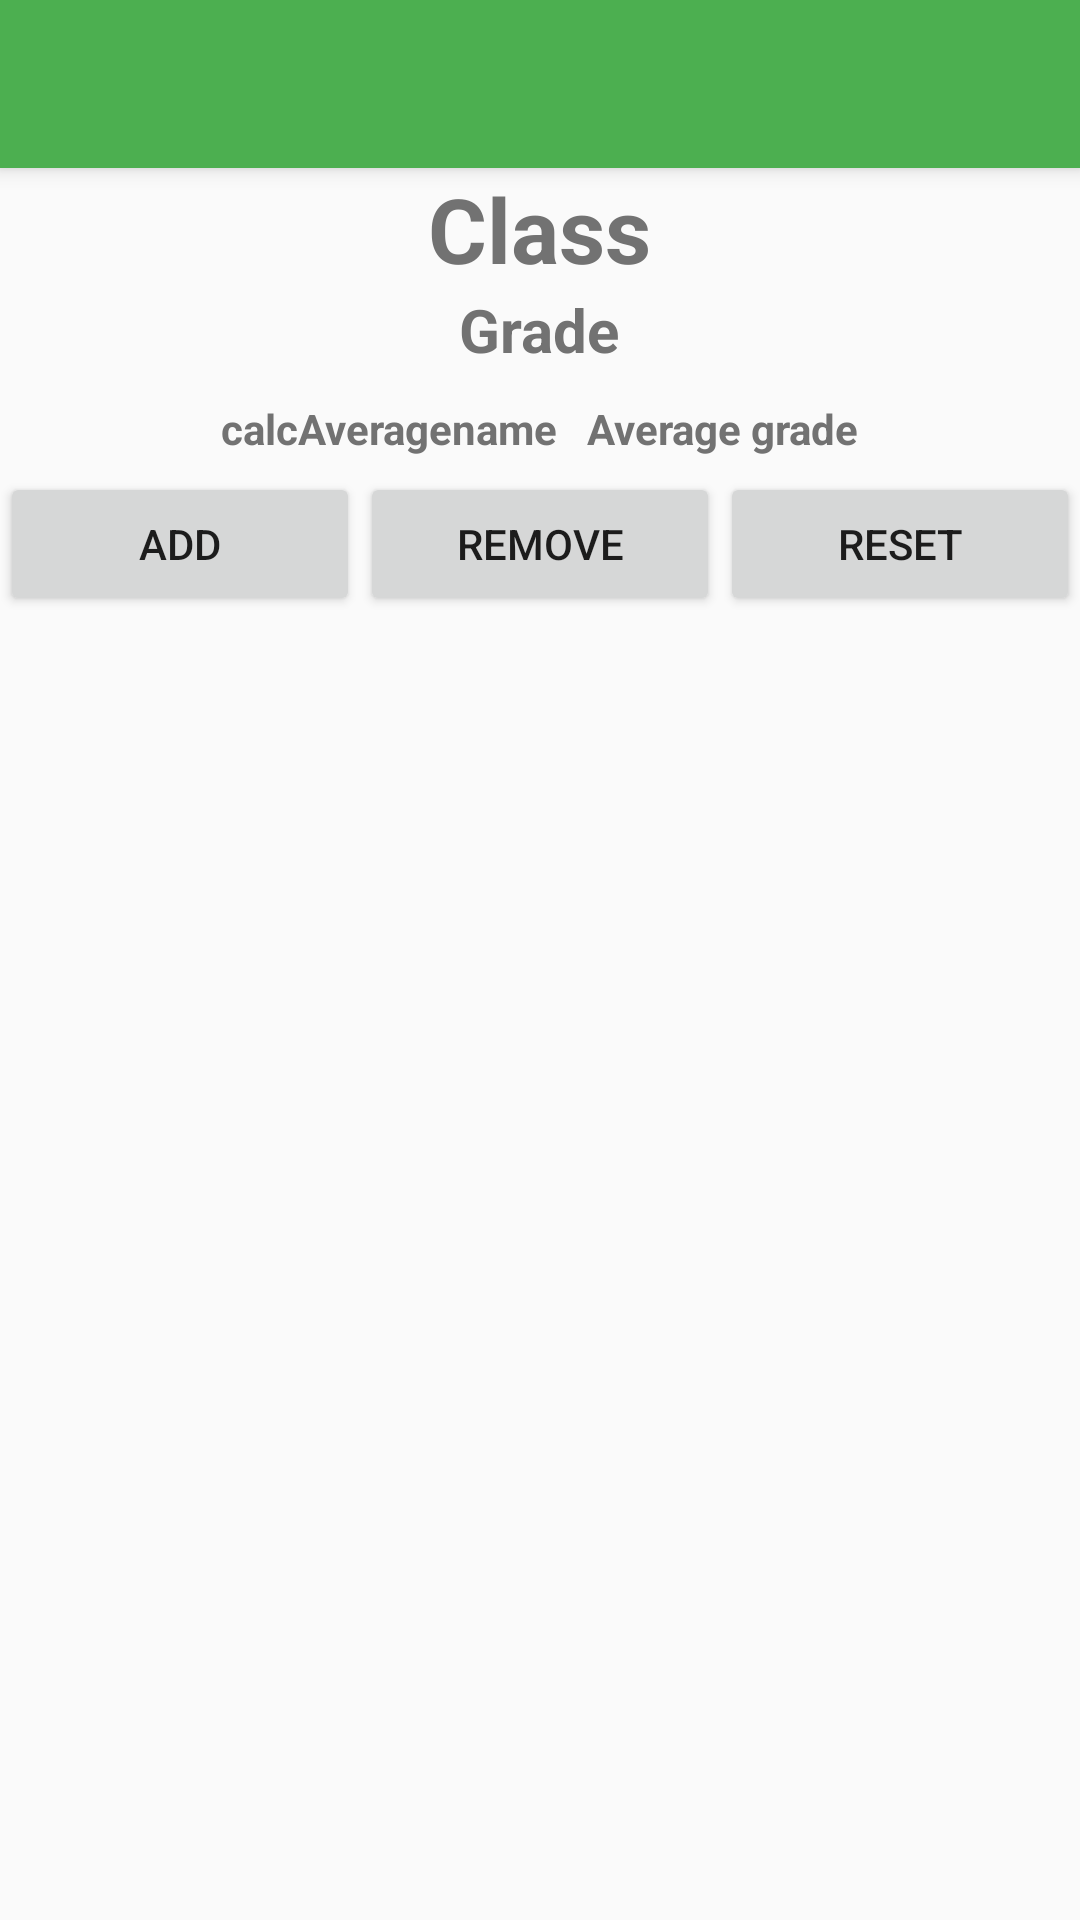

Write the Android layout XML for this screen, with the resource values it uses.
<!-- AndroidManifest.xml: application theme AppTheme -->
<!-- res/layout/activity_grade_calc.xml -->
<?xml version="1.0" encoding="utf-8"?>
<LinearLayout xmlns:android="http://schemas.android.com/apk/res/android"
    xmlns:tools="http://schemas.android.com/tools"
    xmlns:app="http://schemas.android.com/apk/res-auto"
    android:id="@+id/activity_grade_calc"
    android:layout_width="match_parent"
    android:layout_height="match_parent"
    android:orientation="vertical"
    tools:context="com.example.sriramhariharan.cyfallsapp2016.GradeCalc">


    <android.support.v7.widget.Toolbar
        android:id="@+id/my_toolbar"
        android:layout_width="match_parent"
        android:layout_height="?attr/actionBarSize"
        android:background="?attr/colorPrimary"
        android:elevation="4dp"
        android:theme="@style/ThemeOverlay.AppCompat.Dark.ActionBar"
        android:title="Assignments"
        android:titleTextColor="#fff"
        app:popupTheme="@style/ThemeOverlay.AppCompat.Light" />

    <LinearLayout
        android:layout_width="match_parent"
        android:orientation="vertical"
        android:layout_height="match_parent">


<LinearLayout
    android:layout_width="match_parent"
    android:orientation="vertical"
    android:id="@+id/CALCHEADER"
    android:layout_height="wrap_content">
    <TextView
        android:layout_width="wrap_content"
        android:layout_height="wrap_content"
        android:textSize="30dp"
        android:textStyle="bold"
        android:textColor="#727272"
        android:id="@+id/calcclass"

        android:text="Class"
        android:layout_gravity="center_horizontal" />
    <TextView
        android:layout_width="wrap_content"
        android:layout_height="wrap_content"
        android:textSize="20dp"
        android:textStyle="bold"
        android:textColor="#727272"
        android:id="@+id/calcgrade"
        android:text="Grade"
        android:layout_gravity="center_horizontal" />

    <LinearLayout
        android:layout_width="match_parent"
        android:layout_height="wrap_content"
        android:orientation="horizontal"
        android:layout_marginTop="10dp"
        android:layout_marginBottom="5dp"

        android:weightSum="2"
        >
        <TextView
            android:layout_width="wrap_content"
            android:textColor="#727272"
            android:layout_weight="1"
            android:layout_height="wrap_content"
            android:id="@+id/calcaveragename"
            android:text="calcAveragename"
            android:gravity="right"
            android:textStyle="bold"

            />
        <TextView
            android:layout_width="wrap_content"
            android:textColor="#727272"
            android:layout_weight="1"
            android:layout_marginLeft="10dp"
            android:layout_height="wrap_content"
            android:id="@+id/calcaverageav"
            android:textStyle="bold"
            android:text="Average grade"

            />

    </LinearLayout>

        <LinearLayout
            android:layout_width="match_parent"
            android:orientation="horizontal"
            android:weightSum="3"
            android:id="@+id/buttonheader"
            android:layout_marginBottom="5dp"
            android:layout_height="wrap_content">

            <Button
                android:layout_width="wrap_content"
                android:layout_height="wrap_content"
                android:text="Add"
                android:id="@+id/add"
                android:layout_weight="1"
                />
            <Button
                android:layout_width="wrap_content"
                android:layout_height="wrap_content"
                android:text="Remove"
                android:id="@+id/remove"
                android:layout_weight="1"
                />
            <Button
                android:layout_width="wrap_content"
                android:layout_height="wrap_content"
                android:id="@+id/reset"
                android:text="Reset"
                android:layout_weight="1"
                />

        </LinearLayout>
    
    <LinearLayout
        android:layout_width="match_parent"
        android:background="#F44336"
        android:visibility="gone"
        android:orientation="vertical"
        android:id="@+id/removeline"
        android:layout_height="30dp">

        <TextView
            android:layout_width="match_parent"
            android:layout_height="match_parent"
            android:text="PRESS AN ASSIGNMENT TO REMOVE"
            android:textStyle="bold"
            android:gravity="center"
            android:textColor="#FFFFFF"
            android:id="@+id/textView" />
    </LinearLayout>
</LinearLayout>



        <ListView
        android:layout_width="match_parent"
        android:id="@+id/calgradelist"
        android:dividerHeight="4px"
        android:layout_height="match_parent">


    </ListView>

    </LinearLayout>

</LinearLayout>
<!-- resources referenced by this layout -->
<resources>
  <style name="AppTheme" parent="Theme.AppCompat.Light.NoActionBar">
          <item name="colorPrimary">@color/colorPrimary</item>
          <item name="colorPrimaryDark">@color/colorPrimaryDark</item>
          <item name="colorAccent">#000</item>
          </style>
  <color name="colorPrimary">#4CAF50</color>
  <color name="colorPrimaryDark">#388E3C</color>
</resources>
